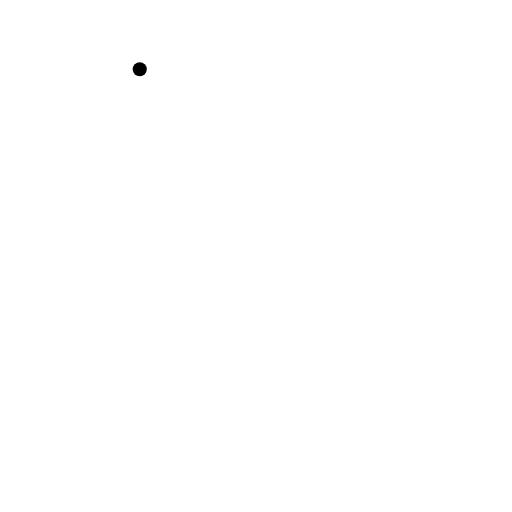
t = 0.00 s
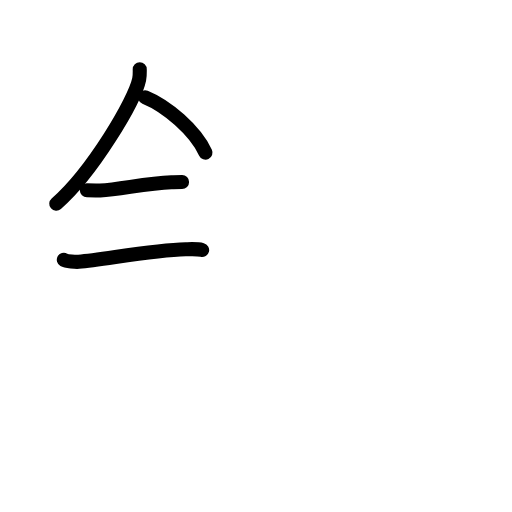
t = 3.75 s
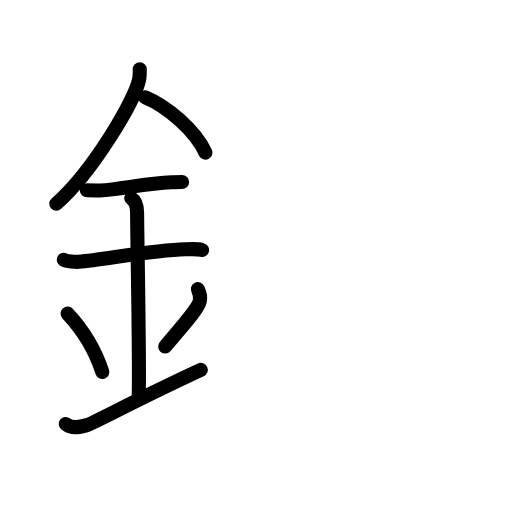
t = 7.63 s
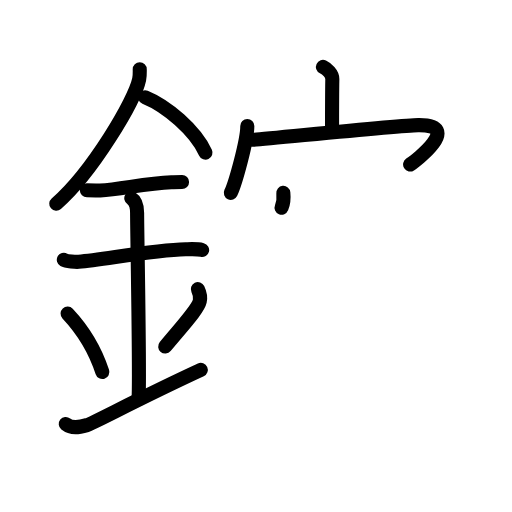
t = 11.38 s
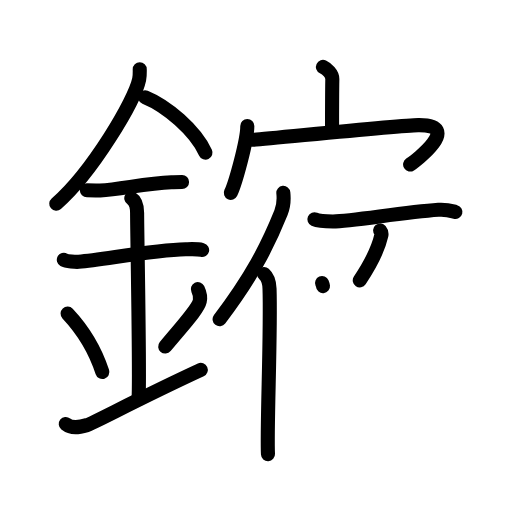
t = 15.13 s
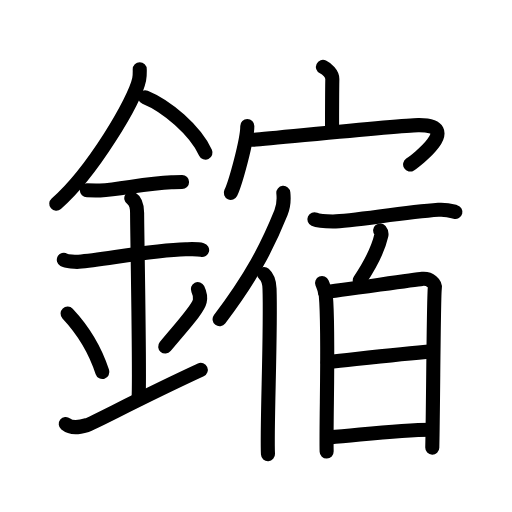
t = 19.00 s

The animated SVG that drew these frames (rendered in a browser with its animation timeline set to each time). Animation: 55 SMIL elements (animate=55); one cycle of 19.00 s.

<?xml version="1.0" encoding="UTF-8"?>
<!--
AniKanjiVG is licensed by CC-BY-SA Paul C. Sommerhoff (https://bitbucket.org/sommerhoff/anikanjivg).
AniKanjiVG uses KanjiVG which is licensed by CC-BY-SA Ulrich Apel (http://kanjivg.tagaini.net).
See also http://creativecommons.org/licenses/by-sa/3.0/
-->
<svg xmlns:kvg='http://kanjivg.tagaini.net' xmlns='http://www.w3.org/2000/svg' width='109' height='109' viewBox='0 0 109 109' style='fill:none;stroke:#000000;stroke-width:3;stroke-linecap:round;stroke-linejoin:round;' id="kvg:kanji_093e5"><g id="kvg:093e5" kvg:element="鏥"><g id="kvg:093e5-g1" kvg:element="金" kvg:position="left" kvg:radical="tradit"><path id="kvg:093e5-s1" kvg:type="㇒" d="M29.75,14.74c0,0.73,0.05,1.31-0.13,2.18c-0.95,4.55-9.94,19.72-17.64,26.45"><animate attributeName="d" begin="0.0s" dur="0.5s" from="M29.75,14.74C29.75,14.74,29.75,14.74,29.75,14.74" to="M29.75,14.74c0,0.73,0.05,1.31-0.13,2.18" />
<animate attributeName="d" begin="0.5s" dur="0.5s" from="M29.75,14.74c0,0.73,0.05,1.31-0.13,2.18c0,0,0,0,0,0,0" to="M29.75,14.74c0,0.73,0.05,1.31-0.13,2.18c-0.95,4.55-9.94,19.72-17.64,26.45" />
</path>
<path id="kvg:093e5-s2" kvg:type="㇏" d="M30.89,20.71c4.65,1.91,10.6,6.98,12.86,11.79"><animate attributeName="d" begin="1.0s" dur="1.0s" from="M30.89,20.71C30.89,20.71,30.89,20.71,30.89,20.71" to="M30.89,20.71c4.65,1.91,10.6,6.98,12.86,11.79" />
<animate attributeName="d" begin="0s" dur="1.0s" from="M-100,-100" to="M-100,-100" />
</path>
<path id="kvg:093e5-s3" kvg:type="㇐" d="M18.5,40.5c1.58,0,2.29,0.09,2.81,0.06c4.56-0.31,9.82-1.53,15.19-1.75c0.78-0.03,0.94-0.05,2.26-0.05"><animate attributeName="d" begin="2.0s" dur="0.3333333333333333s" from="M18.5,40.5C18.5,40.5,18.5,40.5,18.5,40.5" to="M18.5,40.5c1.58,0,2.29,0.09,2.81,0.06" />
<animate attributeName="d" begin="2.3333333333333335s" dur="0.3333333333333333s" from="M18.5,40.5c1.58,0,2.29,0.09,2.81,0.06c0,0,0,0,0,0,0" to="M18.5,40.5c1.58,0,2.29,0.09,2.81,0.06c4.56-0.31,9.82-1.53,15.19-1.75" />
<animate attributeName="d" begin="2.6666666666666665s" dur="0.3333333333333333s" from="M18.5,40.5c1.58,0,2.29,0.09,2.81,0.06c4.56-0.31,9.82-1.53,15.19-1.75c0,0,0,0,0,0,0" to="M18.5,40.5c1.58,0,2.29,0.09,2.81,0.06c4.56-0.31,9.82-1.53,15.19-1.75c0.78-0.03,0.94-0.05,2.26-0.05" />
<animate attributeName="d" begin="0s" dur="2.0s" from="M-100,-100" to="M-100,-100" />
</path>
<path id="kvg:093e5-s4" kvg:type="㇐" d="M13.59,55.31c0.59,0.33,2.56,0.48,3.17,0.43c5.49-0.49,15.74-2.49,22.78-2.67c0.75-0.02,2.38-0.13,3.49,0.15"><animate attributeName="d" begin="3.0s" dur="0.3333333333333333s" from="M13.59,55.31C13.59,55.31,13.59,55.31,13.59,55.31" to="M13.59,55.31c0.59,0.33,2.56,0.48,3.17,0.43" />
<animate attributeName="d" begin="3.3333333333333335s" dur="0.3333333333333333s" from="M13.59,55.31c0.59,0.33,2.56,0.48,3.17,0.43c0,0,0,0,0,0,0" to="M13.59,55.31c0.59,0.33,2.56,0.48,3.17,0.43c5.49-0.49,15.74-2.49,22.78-2.67" />
<animate attributeName="d" begin="3.6666666666666665s" dur="0.3333333333333333s" from="M13.59,55.31c0.59,0.33,2.56,0.48,3.17,0.43c5.49-0.49,15.74-2.49,22.78-2.67c0,0,0,0,0,0,0" to="M13.59,55.31c0.59,0.33,2.56,0.48,3.17,0.43c5.49-0.49,15.74-2.49,22.78-2.67c0.75-0.02,2.38-0.13,3.49,0.15" />
<animate attributeName="d" begin="0s" dur="3.0s" from="M-100,-100" to="M-100,-100" />
</path>
<path id="kvg:093e5-s5" kvg:type="㇑a" d="M27.95,42.19c1.24,0.78,1.24,2.52,1.24,3.14c0,4.35,0.62,35.13,0.31,39.48"><animate attributeName="d" begin="4.0s" dur="0.5s" from="M27.95,42.19C27.95,42.19,27.95,42.19,27.95,42.19" to="M27.95,42.19c1.24,0.78,1.24,2.52,1.24,3.14" />
<animate attributeName="d" begin="4.5s" dur="0.5s" from="M27.95,42.19c1.24,0.78,1.24,2.52,1.24,3.14c0,0,0,0,0,0,0" to="M27.95,42.19c1.24,0.78,1.24,2.52,1.24,3.14c0,4.35,0.62,35.13,0.31,39.48" />
<animate attributeName="d" begin="0s" dur="4.0s" from="M-100,-100" to="M-100,-100" />
</path>
<path id="kvg:093e5-s6" kvg:type="㇔" d="M14.39,66.76c4.37,4.66,6.51,9.71,7.4,12.44"><animate attributeName="d" begin="5.0s" dur="1.0s" from="M14.39,66.76C14.39,66.76,14.39,66.76,14.39,66.76" to="M14.39,66.76c4.37,4.66,6.51,9.71,7.4,12.44" />
<animate attributeName="d" begin="0s" dur="5.0s" from="M-100,-100" to="M-100,-100" />
</path>
<path id="kvg:093e5-s7" kvg:type="㇒" d="M42.12,61.55c0.37,0.77,0.56,1.9,0.41,2.55c-0.37,1.67-3.26,4.75-7.36,9.67"><animate attributeName="d" begin="6.0s" dur="0.5s" from="M42.12,61.55C42.12,61.55,42.12,61.55,42.12,61.55" to="M42.12,61.55c0.37,0.77,0.56,1.9,0.41,2.55" />
<animate attributeName="d" begin="6.5s" dur="0.5s" from="M42.12,61.55c0.37,0.77,0.56,1.9,0.41,2.55c0,0,0,0,0,0,0" to="M42.12,61.55c0.37,0.77,0.56,1.9,0.41,2.55c-0.37,1.67-3.26,4.75-7.36,9.67" />
<animate attributeName="d" begin="0s" dur="6.0s" from="M-100,-100" to="M-100,-100" />
</path>
<path id="kvg:093e5-s8" kvg:type="㇐" d="M14,90.25c1.25,1,2.75,0.75,4.5,0.25c1.29-0.37,11.25-5.75,24.25-11.75"><animate attributeName="d" begin="7.0s" dur="0.5s" from="M14,90.25C14,90.25,14,90.25,14,90.25" to="M14,90.25c1.25,1,2.75,0.75,4.5,0.25" />
<animate attributeName="d" begin="7.5s" dur="0.5s" from="M14,90.25c1.25,1,2.75,0.75,4.5,0.25c0,0,0,0,0,0,0" to="M14,90.25c1.25,1,2.75,0.75,4.5,0.25c1.29-0.37,11.25-5.75,24.25-11.75" />
<animate attributeName="d" begin="0s" dur="7.0s" from="M-100,-100" to="M-100,-100" />
</path>
</g>
<g id="kvg:093e5-g2" kvg:element="宿" kvg:position="right"><g id="kvg:093e5-g3" kvg:element="宀" kvg:position="top"><path id="kvg:093e5-s9" kvg:type="㇑a" d="M68.75,14.25c0.83,0.4,2.01,1.42,2,2.57c-0.06,3.62-0.06,7.53-0.06,10.83"><animate attributeName="d" begin="8.0s" dur="0.5s" from="M68.75,14.25C68.75,14.25,68.75,14.25,68.75,14.25" to="M68.75,14.25c0.83,0.4,2.01,1.42,2,2.57" />
<animate attributeName="d" begin="8.5s" dur="0.5s" from="M68.75,14.25c0.83,0.4,2.01,1.42,2,2.57c0,0,0,0,0,0,0" to="M68.75,14.25c0.83,0.4,2.01,1.42,2,2.57c-0.06,3.62-0.06,7.53-0.06,10.83" />
<animate attributeName="d" begin="0s" dur="8.0s" from="M-100,-100" to="M-100,-100" />
</path>
<g id="kvg:093e5-g4" kvg:element="冖"><path id="kvg:093e5-s10" kvg:type="㇔" d="M52.65,26.81c0,3.12-2.53,12.15-3.51,14.24"><animate attributeName="d" begin="9.0s" dur="1.0s" from="M52.65,26.81C52.65,26.81,52.65,26.81,52.65,26.81" to="M52.65,26.81c0,3.12-2.53,12.15-3.51,14.24" />
<animate attributeName="d" begin="0s" dur="9.0s" from="M-100,-100" to="M-100,-100" />
</path>
<path id="kvg:093e5-s11" kvg:type="㇖b" d="M53.74,29.77c0.87,0.07,30.88-3.08,35.3-3.13c9.64-0.12-0.62,7.65-1.73,8.38"><animate attributeName="d" begin="10.0s" dur="0.5s" from="M53.74,29.77C53.74,29.77,53.74,29.77,53.74,29.77" to="M53.74,29.77c0.87,0.07,30.88-3.08,35.3-3.13" />
<animate attributeName="d" begin="10.5s" dur="0.5s" from="M53.74,29.77c0.87,0.07,30.88-3.08,35.3-3.13c0,0,0,0,0,0,0" to="M53.74,29.77c0.87,0.07,30.88-3.08,35.3-3.13c9.64-0.12-0.62,7.65-1.73,8.38" />
<animate attributeName="d" begin="0s" dur="10.0s" from="M-100,-100" to="M-100,-100" />
</path>
</g>
</g>
<g id="kvg:093e5-g5" kvg:element="佰" kvg:position="bottom"><g id="kvg:093e5-g6" kvg:element="亻" kvg:variant="true" kvg:original="人"><path id="kvg:093e5-s12" kvg:type="㇒" d="M60.32,41.06c0.14,1.33-0.04,3.08-0.5,4.22c-2.93,7.28-6.35,13.81-13.07,22.67"><animate attributeName="d" begin="11.0s" dur="0.5s" from="M60.32,41.06C60.32,41.06,60.32,41.06,60.32,41.06" to="M60.32,41.06c0.14,1.33-0.04,3.08-0.5,4.22" />
<animate attributeName="d" begin="11.5s" dur="0.5s" from="M60.32,41.06c0.14,1.33-0.04,3.08-0.5,4.22c0,0,0,0,0,0,0" to="M60.32,41.06c0.14,1.33-0.04,3.08-0.5,4.22c-2.93,7.28-6.35,13.81-13.07,22.67" />
<animate attributeName="d" begin="0s" dur="11.0s" from="M-100,-100" to="M-100,-100" />
</path>
<path id="kvg:093e5-s13" kvg:type="㇑" d="M56.22,58.34c1.03,0.91,1.13,2.09,1.16,3.14c0.32,9.11-0.62,29.87-0.33,35.2"><animate attributeName="d" begin="12.0s" dur="0.5s" from="M56.22,58.34C56.22,58.34,56.22,58.34,56.22,58.34" to="M56.22,58.34c1.03,0.91,1.13,2.09,1.16,3.14" />
<animate attributeName="d" begin="12.5s" dur="0.5s" from="M56.22,58.34c1.03,0.91,1.13,2.09,1.16,3.14c0,0,0,0,0,0,0" to="M56.22,58.34c1.03,0.91,1.13,2.09,1.16,3.14c0.32,9.11-0.62,29.87-0.33,35.2" />
<animate attributeName="d" begin="0s" dur="12.0s" from="M-100,-100" to="M-100,-100" />
</path>
</g>
<g id="kvg:093e5-g7" kvg:element="百"><path id="kvg:093e5-s14" kvg:type="㇐" d="M66.93,46.68c1.03,0.46,2.91,0.46,3.95,0.46c4.2-0.02,14.51-1.93,22.46-2.47c1.71-0.12,2.75,0.22,3.61,0.45"><animate attributeName="d" begin="13.0s" dur="0.3333333333333333s" from="M66.93,46.68C66.93,46.68,66.93,46.68,66.93,46.68" to="M66.93,46.68c1.03,0.46,2.91,0.46,3.95,0.46" />
<animate attributeName="d" begin="13.333333333333334s" dur="0.3333333333333333s" from="M66.93,46.68c1.03,0.46,2.91,0.46,3.95,0.46c0,0,0,0,0,0,0" to="M66.93,46.68c1.03,0.46,2.91,0.46,3.95,0.46c4.2-0.02,14.51-1.93,22.46-2.47" />
<animate attributeName="d" begin="13.666666666666666s" dur="0.3333333333333333s" from="M66.93,46.68c1.03,0.46,2.91,0.46,3.95,0.46c4.2-0.02,14.51-1.93,22.46-2.47c0,0,0,0,0,0,0" to="M66.93,46.68c1.03,0.46,2.91,0.46,3.95,0.46c4.2-0.02,14.51-1.93,22.46-2.47c1.71-0.12,2.75,0.22,3.61,0.45" />
<animate attributeName="d" begin="0s" dur="13.0s" from="M-100,-100" to="M-100,-100" />
</path>
<g id="kvg:093e5-g8" kvg:position="top"><path id="kvg:093e5-s15" kvg:type="㇔" d="M80.93,49.08c0.28,0.34,0.32,0.75,0.25,1.05c-0.39,1.74-1.28,4.58-4.59,9.56"><animate attributeName="d" begin="14.0s" dur="0.5s" from="M80.93,49.08C80.93,49.08,80.93,49.08,80.93,49.08" to="M80.93,49.08c0.28,0.34,0.32,0.75,0.25,1.05" />
<animate attributeName="d" begin="14.5s" dur="0.5s" from="M80.93,49.08c0.28,0.34,0.32,0.75,0.25,1.05c0,0,0,0,0,0,0" to="M80.93,49.08c0.28,0.34,0.32,0.75,0.25,1.05c-0.39,1.74-1.28,4.58-4.59,9.56" />
<animate attributeName="d" begin="0s" dur="14.0s" from="M-100,-100" to="M-100,-100" />
</path>
</g>
<g id="kvg:093e5-g9" kvg:element="日" kvg:position="bottom"><path id="kvg:093e5-s16" kvg:type="㇑" d="M68.56,60.26c0.4,0.93,0.68,1.4,0.8,2.63c0.7,7.49,0.02,27.14,0.18,33.24"><animate attributeName="d" begin="15.0s" dur="0.5s" from="M68.56,60.26C68.56,60.26,68.56,60.26,68.56,60.26" to="M68.56,60.26c0.4,0.93,0.68,1.4,0.8,2.63" />
<animate attributeName="d" begin="15.5s" dur="0.5s" from="M68.56,60.26c0.4,0.93,0.68,1.4,0.8,2.63c0,0,0,0,0,0,0" to="M68.56,60.26c0.4,0.93,0.68,1.4,0.8,2.63c0.7,7.49,0.02,27.14,0.18,33.24" />
<animate attributeName="d" begin="0s" dur="15.0s" from="M-100,-100" to="M-100,-100" />
</path>
<path id="kvg:093e5-s17" kvg:type="㇕a" d="M69.16,62.16c2.25-0.16,18.68-2.61,20.73-2.79c1.71-0.16,2.81,1.04,2.68,1.95c-0.27,1.86-0.33,24.1-0.54,33.98"><animate attributeName="d" begin="16.0s" dur="0.3333333333333333s" from="M69.16,62.16C69.16,62.16,69.16,62.16,69.16,62.16" to="M69.16,62.16c2.25-0.16,18.68-2.61,20.73-2.79" />
<animate attributeName="d" begin="16.333333333333332s" dur="0.3333333333333333s" from="M69.16,62.16c2.25-0.16,18.68-2.61,20.73-2.79c0,0,0,0,0,0,0" to="M69.16,62.16c2.25-0.16,18.68-2.61,20.73-2.79c1.71-0.16,2.81,1.04,2.68,1.95" />
<animate attributeName="d" begin="16.666666666666668s" dur="0.3333333333333333s" from="M69.16,62.16c2.25-0.16,18.68-2.61,20.73-2.79c1.71-0.16,2.81,1.04,2.68,1.95c0,0,0,0,0,0,0" to="M69.16,62.16c2.25-0.16,18.68-2.61,20.73-2.79c1.71-0.16,2.81,1.04,2.68,1.95c-0.27,1.86-0.33,24.1-0.54,33.98" />
<animate attributeName="d" begin="0s" dur="16.0s" from="M-100,-100" to="M-100,-100" />
</path>
<path id="kvg:093e5-s18" kvg:type="㇐a" d="M69.75,77.12c9.33-1.03,15.46-1.8,22.35-2.32"><animate attributeName="d" begin="17.0s" dur="1.0s" from="M69.75,77.12C69.75,77.12,69.75,77.12,69.75,77.12" to="M69.75,77.12c9.33-1.03,15.46-1.8,22.35-2.32" />
<animate attributeName="d" begin="0s" dur="17.0s" from="M-100,-100" to="M-100,-100" />
</path>
<path id="kvg:093e5-s19" kvg:type="㇐a" d="M70.2,93.11c7.4-0.62,14.65-1.62,21.61-1.63"><animate attributeName="d" begin="18.0s" dur="1.0s" from="M70.2,93.11C70.2,93.11,70.2,93.11,70.2,93.11" to="M70.2,93.11c7.4-0.62,14.65-1.62,21.61-1.63" />
<animate attributeName="d" begin="0s" dur="18.0s" from="M-100,-100" to="M-100,-100" />
</path>
</g>
</g>
</g>
</g>
</g>
</svg>
